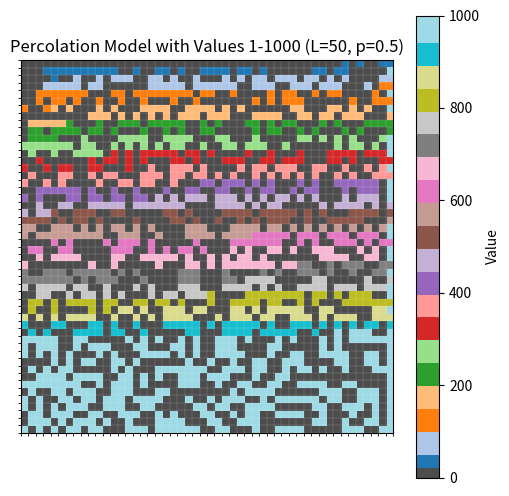

The script that saved this image:
import numpy as np
import matplotlib.pyplot as plt
import matplotlib.cm as cm
from matplotlib.colors import ListedColormap

L = 50
p = 0.5
int_max = 1000
color = 2

grid = np.zeros((L, L))
grid[:, 0] = 1
grid[:, -1] = int_max


def turn_on(grid, p):
    """Open sites with probability p"""
    random_values = np.random.random((L, L))
    grid = np.where(random_values < p, 1, 0)
    return grid


def get_direct_neighbors(grid, i, j):
    neighbors = []
    # Up
    if i > 0:
        neighbors.append((i - 1, j))
    # Down
    if i < grid.shape[0] - 1:
        neighbors.append((i + 1, j))
    # Left
    if j > 0:
        neighbors.append((i, j - 1))
    # Right
    if j < grid.shape[1] - 1:
        neighbors.append((i, j + 1))
    return neighbors


random_values = np.random.random((L, L))

for i in range(grid.shape[0]):
    for j in range(grid.shape[1]):
        if random_values[i, j] < p:
            grid[i, j] = color
            color += 1


plt.figure(figsize=(6, 6))
base_cmap = cm.get_cmap("tab20", 101)
colors = [base_cmap(i) for i in range(101)]
colors[0] = (0.3, 0.3, 0.3, 1.0)
colors[1] = (0.3, 0.3, 0.3, 1.0)
cmap = ListedColormap(colors)
plt.imshow(grid, cmap=cmap, vmin=0, vmax=int_max)
plt.colorbar(label="Value")
plt.grid(False)
ax = plt.gca()
ax.set_xticks(np.arange(-0.5, L, 1), minor=True)
ax.set_yticks(np.arange(-0.5, L, 1), minor=True)
ax.grid(which="minor", color="white", linestyle="-", linewidth=0.1)
plt.xticks([])
plt.yticks([])
plt.title(f"Percolation Model with Values 1-{int_max} (L={L}, p={p})")
plt.show()
